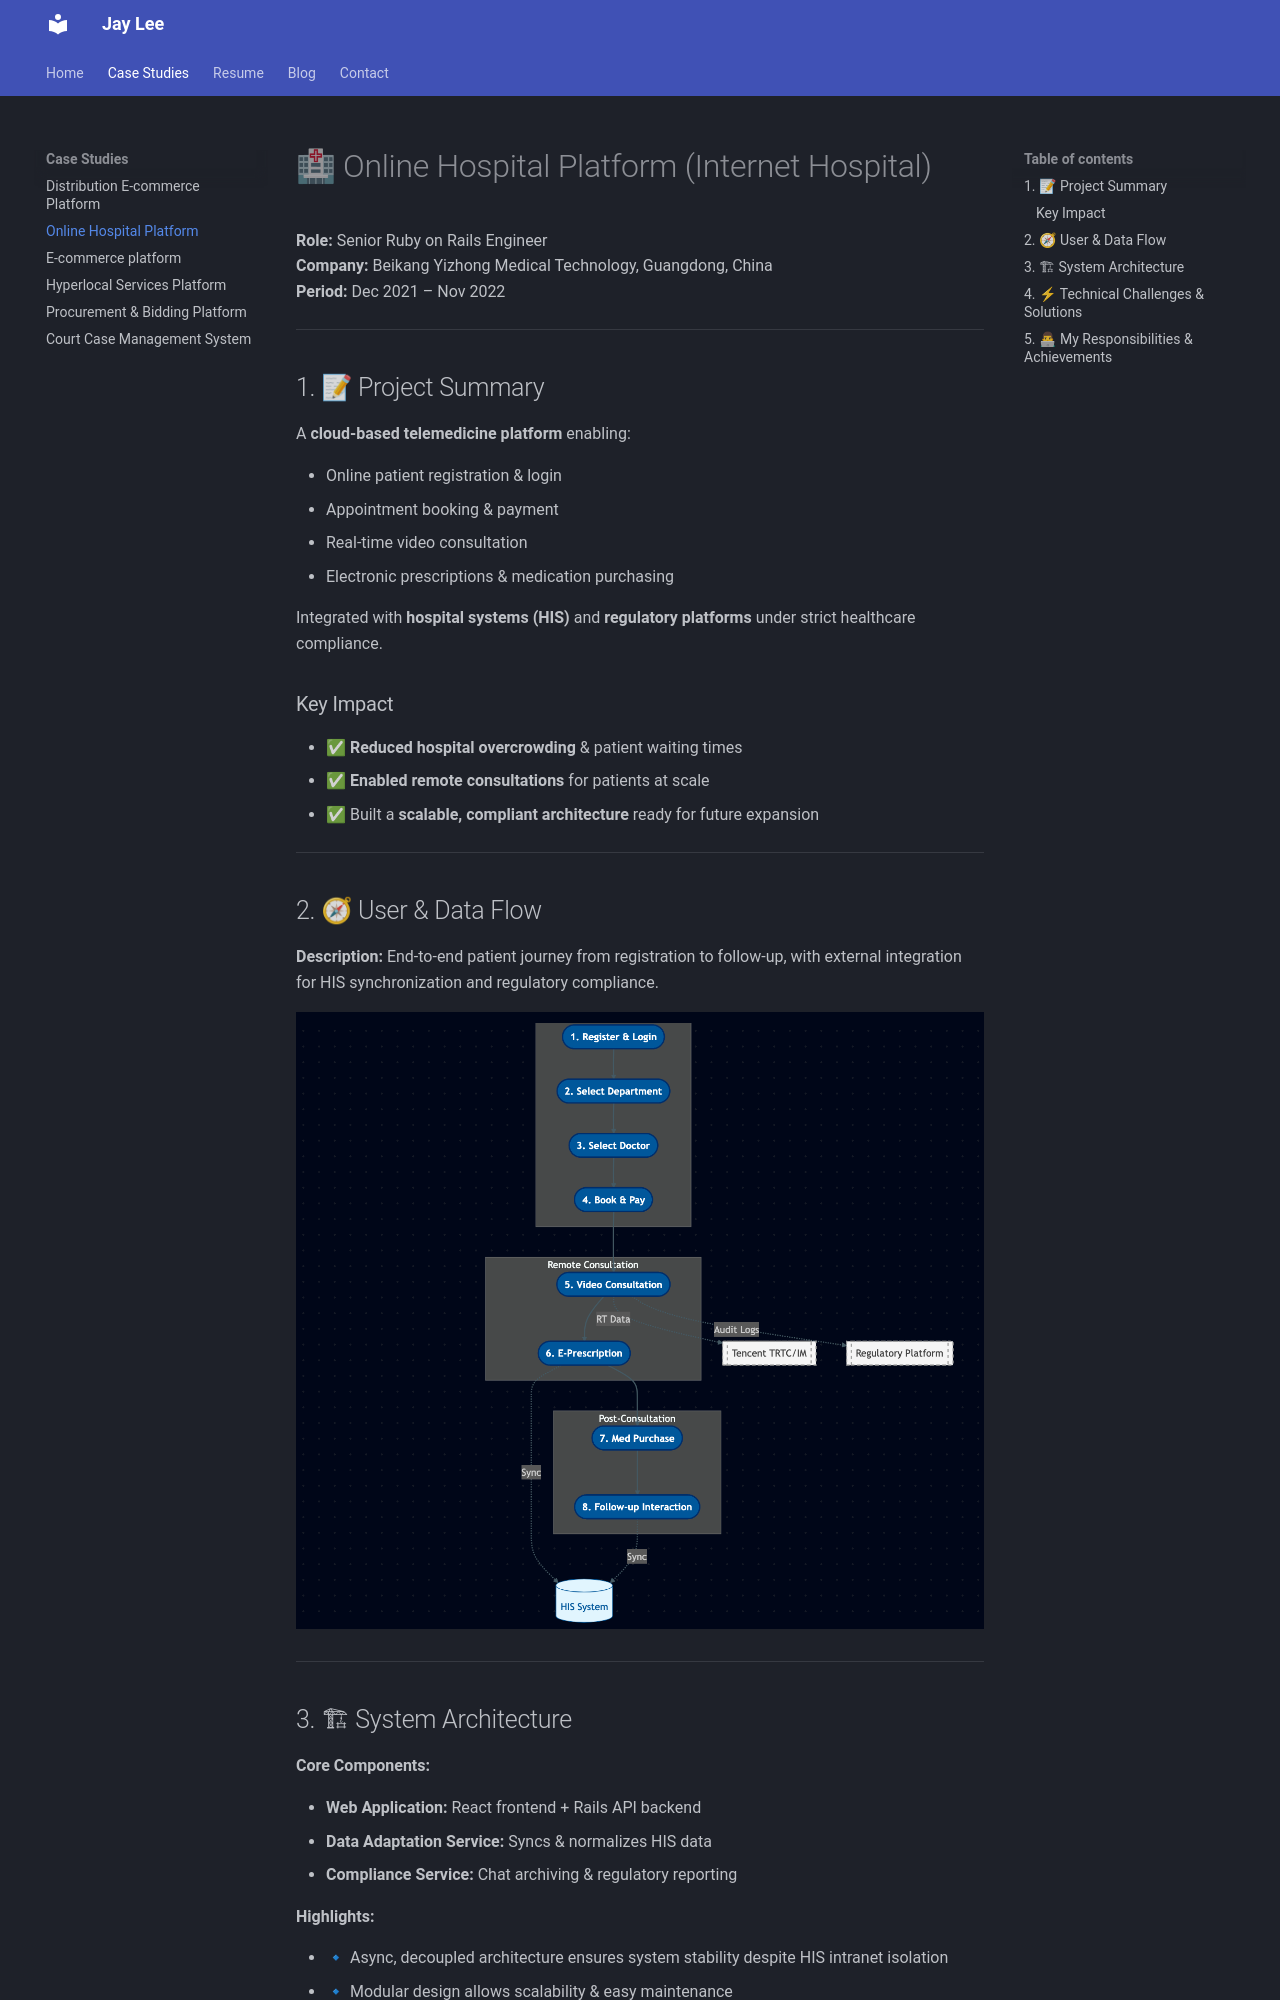

repository: jaylee-404/jaylee-404.github.io · page: projects/online_hospital/index.html · generator: mkdocs

# 🏥 Online Hospital Platform (Internet Hospital)

**Role:** Senior Ruby on Rails Engineer   
**Company:** Beikang Yizhong Medical Technology, Guangdong, China  
**Period:** Dec 2021 – Nov 2022  

---

## 1. 📝 Project Summary

A **cloud-based telemedicine platform** enabling:

- Online patient registration & login  
- Appointment booking & payment  
- Real-time video consultation  
- Electronic prescriptions & medication purchasing  

Integrated with **hospital systems (HIS)** and **regulatory platforms** under strict healthcare compliance.

### Key Impact

- ✅ **Reduced hospital overcrowding** & patient waiting times  
- ✅ **Enabled remote consultations** for patients at scale  
- ✅ Built a **scalable, compliant architecture** ready for future expansion  

---

## 2. 🧭 User & Data Flow

**Description:** End-to-end patient journey from registration to follow-up, with external integration for HIS synchronization and regulatory compliance.

![User Flow Diagram](../assets/diagrams/online-hospital-user-flow-architecture.png)  

---

## 3. 🏗 System Architecture

**Core Components:**

- **Web Application:** React frontend + Rails API backend  
- **Data Adaptation Service:** Syncs & normalizes HIS data  
- **Compliance Service:** Chat archiving & regulatory reporting  

**Highlights:**  

- 🔹 Async, decoupled architecture ensures system stability despite HIS intranet isolation  
- 🔹 Modular design allows scalability & easy maintenance  

![System Architecture Diagram](../assets/diagrams/online-hospital-architecture.png)  

---
